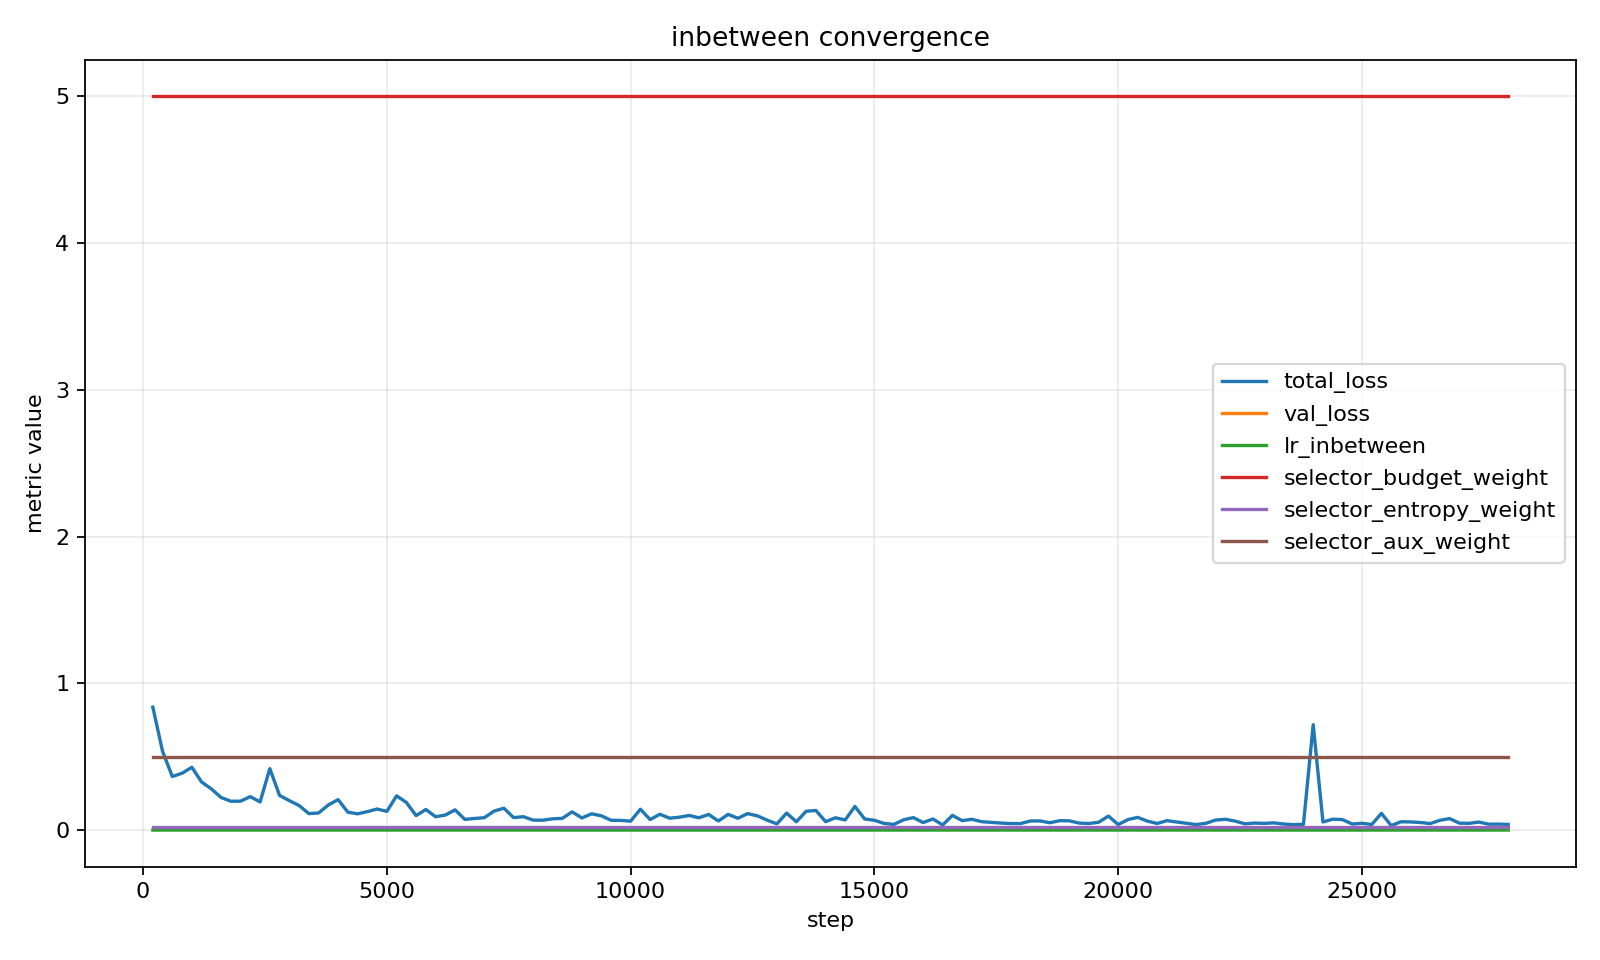

Source data for this figure (header and first rows):
step, total_loss, val_loss, lr_inbetween, lr_selector, selector_budget_weight, selector_entropy_weight, selector_aux_weight, selector_ratio, selector_budget, selector_entropy, selector_aux
200, 0.8378, , 1.3333333333333333e-05, , 5.0, 0.02, 0.5, , , , 
400, 0.5368, , 2.6666666666666667e-05, , 5.0, 0.02, 0.5, , , , 
600, 0.3651, , 4e-05, , 5.0, 0.02, 0.5, , , , 
800, 0.3874, , 5.333333333333333e-05, , 5.0, 0.02, 0.5, , , , 
1000, 0.428, 0.7719, 6.666666666666667e-05, , 5.0, 0.02, 0.5, , , , 
1200, 0.3281, , 8e-05, , 5.0, 0.02, 0.5, , , , 
1400, 0.2804, , 9.333333333333334e-05, , 5.0, 0.02, 0.5, , , , 
1600, 0.2221, , 9.999956610162866e-05, , 5.0, 0.02, 0.5, , , , 
1800, 0.1964, , 9.999609496222017e-05, , 5.0, 0.02, 0.5, , , , 
2000, 0.197, 0.3275, 9.998915293706463e-05, , 5.0, 0.02, 0.5, , , , 
2200, 0.2278, , 9.997874053346641e-05, , 5.0, 0.02, 0.5, , , , 
2400, 0.1916, , 9.996485851233572e-05, , 5.0, 0.02, 0.5, , , , 
2600, 0.4187, , 9.994750788813297e-05, , 5.0, 0.02, 0.5, , , , 
2800, 0.2357, , 9.992668992879474e-05, , 5.0, 0.02, 0.5, , , , 
3000, 0.2007, 0.1979, 9.990240615564099e-05, , 5.0, 0.02, 0.5, , , , 
3200, 0.1675, , 9.987465834326395e-05, , 5.0, 0.02, 0.5, , , , 
3400, 0.1122, , 9.98434485193985e-05, , 5.0, 0.02, 0.5, , , , 
3600, 0.1165, , 9.980877896477386e-05, , 5.0, 0.02, 0.5, , , , 
3800, 0.1713, , 9.977065221294701e-05, , 5.0, 0.02, 0.5, , , , 
4000, 0.2077, 0.1597, 9.972907105011755e-05, , 5.0, 0.02, 0.5, , , , 
4200, 0.122, , 9.968403851492401e-05, , 5.0, 0.02, 0.5, , , , 
4400, 0.1109, , 9.963555789822187e-05, , 5.0, 0.02, 0.5, , , , 
4600, 0.1257, , 9.958363274284309e-05, , 5.0, 0.02, 0.5, , , , 
4800, 0.1435, , 9.952826684333709e-05, , 5.0, 0.02, 0.5, , , , 
5000, 0.1274, 0.1472, 9.94694642456936e-05, , 5.0, 0.02, 0.5, , , , 
5200, 0.2331, , 9.940722924704692e-05, , 5.0, 0.02, 0.5, , , , 
5400, 0.1885, , 9.934156639536187e-05, , 5.0, 0.02, 0.5, , , , 
5600, 0.09867, , 9.927248048910148e-05, , 5.0, 0.02, 0.5, , , , 
5800, 0.1402, , 9.919997657687633e-05, , 5.0, 0.02, 0.5, , , , 
6000, 0.09102, 0.1218, 9.912405995707561e-05, , 5.0, 0.02, 0.5, , , , 
6200, 0.1024, , 9.904473617747991e-05, , 5.0, 0.02, 0.5, , , , 
6400, 0.1378, , 9.896201103485577e-05, , 5.0, 0.02, 0.5, , , , 
6600, 0.07283, , 9.88758905745322e-05, , 5.0, 0.02, 0.5, , , , 
6800, 0.07925, , 9.878638108995874e-05, , 5.0, 0.02, 0.5, , , , 
7000, 0.08429, 0.1037, 9.869348912224569e-05, , 5.0, 0.02, 0.5, , , , 
7200, 0.1295, , 9.859722145968595e-05, , 5.0, 0.02, 0.5, , , , 
7400, 0.149, , 9.849758513725912e-05, , 5.0, 0.02, 0.5, , , , 
7600, 0.0849, , 9.839458743611731e-05, , 5.0, 0.02, 0.5, , , , 
7800, 0.09138, , 9.828823588305303e-05, , 5.0, 0.02, 0.5, , , , 
8000, 0.0679, 0.09269, 9.817853824994923e-05, , 5.0, 0.02, 0.5, , , , 
8200, 0.06713, , 9.806550255321126e-05, , 5.0, 0.02, 0.5, , , , 
8400, 0.07672, , 9.794913705318118e-05, , 5.0, 0.02, 0.5, , , , 
8600, 0.08002, , 9.782945025353395e-05, , 5.0, 0.02, 0.5, , , , 
8800, 0.124, , 9.770645090065616e-05, , 5.0, 0.02, 0.5, , , , 
9000, 0.08287, 0.0826, 9.758014798300676e-05, , 5.0, 0.02, 0.5, , , , 
9200, 0.1109, , 9.74505507304603e-05, , 5.0, 0.02, 0.5, , , , 
9400, 0.09712, , 9.731766861363235e-05, , 5.0, 0.02, 0.5, , , , 
9600, 0.06681, , 9.718151134318743e-05, , 5.0, 0.02, 0.5, , , , 
9800, 0.06594, , 9.704208886912943e-05, , 5.0, 0.02, 0.5, , , , 
10000, 0.06054, 0.06773, 9.689941138007448e-05, , 5.0, 0.02, 0.5, , , , 
10200, 0.1422, , 9.675348930250632e-05, , 5.0, 0.02, 0.5, , , , 
10400, 0.0715, , 9.660433330001446e-05, , 5.0, 0.02, 0.5, , , , 
10600, 0.1077, , 9.645195427251484e-05, , 5.0, 0.02, 0.5, , , , 
10800, 0.08091, , 9.629636335545335e-05, , 5.0, 0.02, 0.5, , , , 
11000, 0.08777, 0.06953, 9.613757191899203e-05, , 5.0, 0.02, 0.5, , , , 
11200, 0.09943, , 9.59755915671782e-05, , 5.0, 0.02, 0.5, , , , 
11400, 0.08383, , 9.581043413709646e-05, , 5.0, 0.02, 0.5, , , , 
11600, 0.1064, , 9.564211169800367e-05, , 5.0, 0.02, 0.5, , , , 
11800, 0.06208, , 9.547063655044699e-05, , 5.0, 0.02, 0.5, , , , 
12000, 0.1067, 0.06991, 9.529602122536491e-05, , 5.0, 0.02, 0.5, , , , 
... 86 more rows
